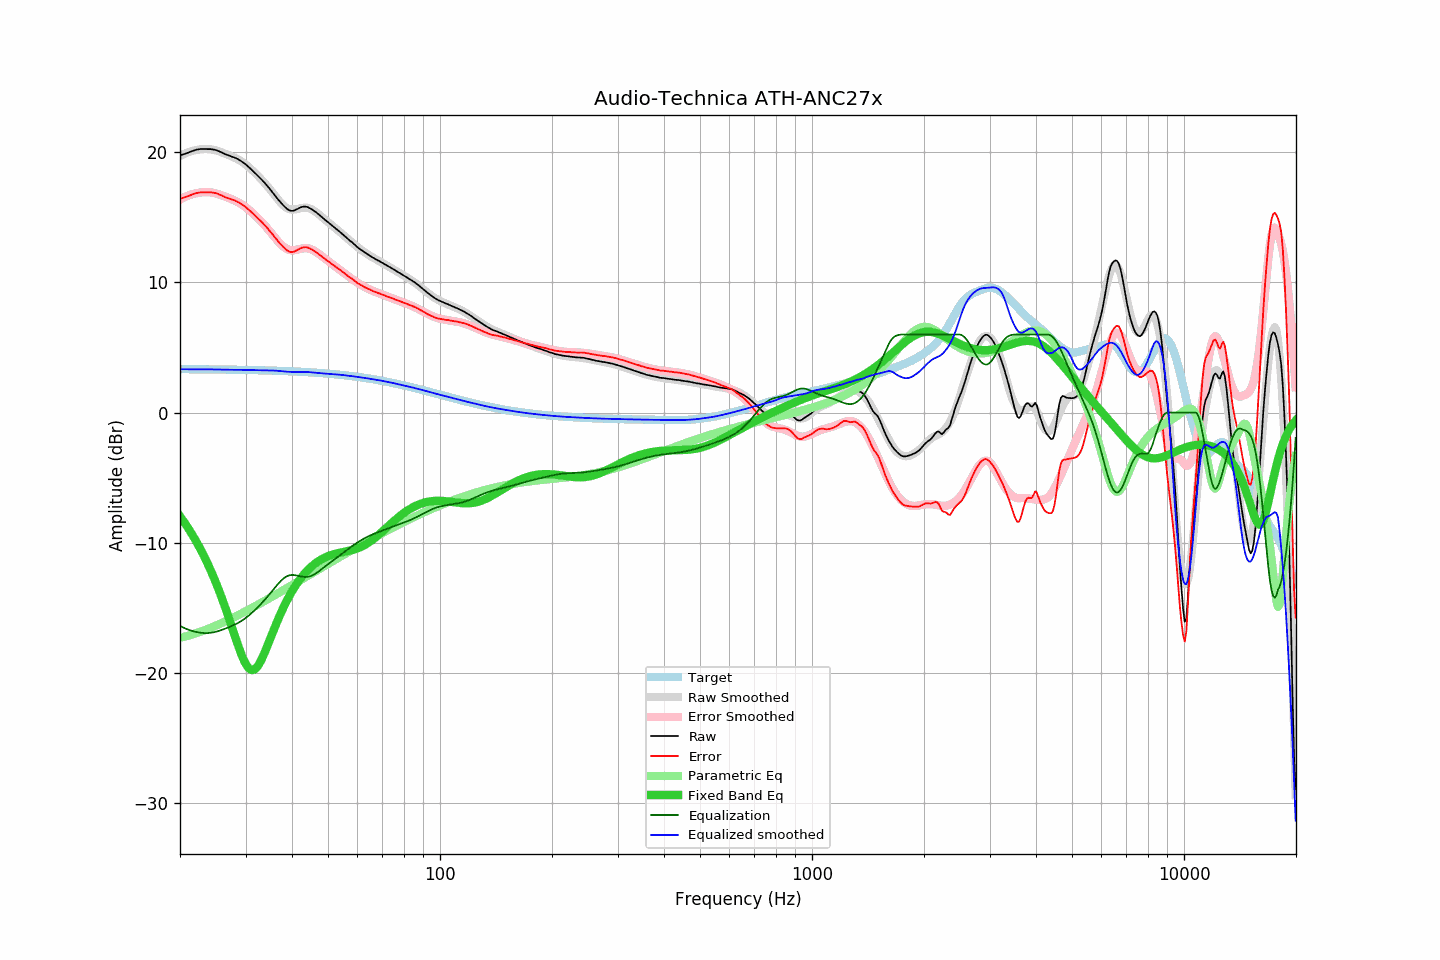

Source data for this figure (header and first rows):
frequency, raw, error, smoothed, error_smoothed, equalization, parametric_eq, equalized_raw, equalized_smoothed, target
20.00, 19.76, 16.42, 19.72, 16.39, -16.39, -7.96, 3.37, 3.34, 3.34
20.20, 19.81, 16.47, 19.79, 16.45, -16.45, -8.13, 3.36, 3.33, 3.34
20.40, 19.84, 16.50, 19.85, 16.52, -16.52, -8.31, 3.33, 3.33, 3.34
20.61, 19.88, 16.54, 19.90, 16.57, -16.57, -8.49, 3.31, 3.33, 3.34
20.81, 19.93, 16.59, 19.95, 16.63, -16.63, -8.67, 3.31, 3.33, 3.34
21.02, 19.97, 16.63, 20.00, 16.67, -16.67, -8.86, 3.30, 3.33, 3.34
21.23, 20.02, 16.69, 20.05, 16.72, -16.72, -9.06, 3.30, 3.33, 3.34
21.44, 20.06, 16.73, 20.08, 16.76, -16.76, -9.25, 3.30, 3.33, 3.33
21.66, 20.11, 16.78, 20.12, 16.80, -16.80, -9.46, 3.31, 3.32, 3.33
21.87, 20.15, 16.82, 20.15, 16.83, -16.83, -9.67, 3.32, 3.32, 3.33
22.09, 20.20, 16.87, 20.18, 16.86, -16.86, -9.88, 3.34, 3.32, 3.33
22.31, 20.22, 16.89, 20.20, 16.88, -16.88, -10.10, 3.34, 3.32, 3.33
22.54, 20.24, 16.91, 20.23, 16.90, -16.90, -10.33, 3.34, 3.32, 3.33
22.76, 20.26, 16.93, 20.25, 16.92, -16.92, -10.56, 3.34, 3.32, 3.33
22.99, 20.26, 16.93, 20.26, 16.94, -16.94, -10.80, 3.32, 3.32, 3.33
23.22, 20.26, 16.94, 20.27, 16.95, -16.95, -11.05, 3.32, 3.33, 3.33
23.45, 20.26, 16.94, 20.27, 16.95, -16.95, -11.30, 3.31, 3.33, 3.32
23.69, 20.25, 16.93, 20.27, 16.95, -16.95, -11.56, 3.31, 3.33, 3.32
23.92, 20.25, 16.93, 20.26, 16.94, -16.94, -11.82, 3.31, 3.32, 3.32
24.16, 20.25, 16.93, 20.25, 16.92, -16.92, -12.10, 3.33, 3.32, 3.32
24.40, 20.23, 16.91, 20.22, 16.90, -16.90, -12.38, 3.33, 3.32, 3.32
24.65, 20.21, 16.89, 20.19, 16.88, -16.88, -12.67, 3.33, 3.31, 3.32
24.89, 20.19, 16.87, 20.16, 16.85, -16.85, -12.97, 3.34, 3.31, 3.32
25.14, 20.15, 16.84, 20.13, 16.82, -16.82, -13.28, 3.33, 3.31, 3.32
25.39, 20.10, 16.79, 20.09, 16.78, -16.78, -13.59, 3.32, 3.30, 3.31
25.65, 20.05, 16.74, 20.04, 16.74, -16.74, -13.91, 3.31, 3.30, 3.31
25.91, 19.99, 16.68, 20.00, 16.70, -16.70, -14.24, 3.29, 3.30, 3.31
26.16, 19.93, 16.62, 19.95, 16.65, -16.65, -14.58, 3.28, 3.30, 3.31
26.43, 19.87, 16.57, 19.90, 16.61, -16.61, -14.93, 3.26, 3.30, 3.31
26.69, 19.82, 16.52, 19.85, 16.56, -16.56, -15.28, 3.26, 3.29, 3.31
26.96, 19.77, 16.47, 19.80, 16.51, -16.51, -15.64, 3.26, 3.29, 3.30
27.23, 19.73, 16.43, 19.75, 16.46, -16.46, -16.01, 3.27, 3.29, 3.30
27.50, 19.68, 16.38, 19.70, 16.41, -16.41, -16.38, 3.27, 3.29, 3.30
27.77, 19.64, 16.34, 19.64, 16.35, -16.35, -16.75, 3.29, 3.29, 3.30
28.05, 19.60, 16.31, 19.59, 16.30, -16.30, -17.12, 3.30, 3.29, 3.30
28.33, 19.54, 16.25, 19.53, 16.24, -16.24, -17.49, 3.30, 3.29, 3.29
28.62, 19.48, 16.19, 19.46, 16.17, -16.17, -17.85, 3.31, 3.29, 3.29
28.90, 19.41, 16.12, 19.39, 16.10, -16.10, -18.19, 3.31, 3.29, 3.29
29.19, 19.33, 16.04, 19.32, 16.03, -16.03, -18.52, 3.30, 3.29, 3.29
29.48, 19.25, 15.97, 19.24, 15.95, -15.95, -18.83, 3.30, 3.29, 3.28
29.78, 19.16, 15.88, 19.15, 15.86, -15.86, -19.10, 3.30, 3.28, 3.28
30.08, 19.06, 15.78, 19.05, 15.77, -15.77, -19.34, 3.29, 3.28, 3.28
30.38, 18.95, 15.68, 18.95, 15.68, -15.68, -19.53, 3.28, 3.28, 3.28
30.68, 18.84, 15.57, 18.85, 15.58, -15.58, -19.67, 3.27, 3.27, 3.28
30.99, 18.73, 15.46, 18.74, 15.47, -15.47, -19.76, 3.26, 3.27, 3.27
31.30, 18.61, 15.34, 18.62, 15.36, -15.36, -19.79, 3.25, 3.26, 3.27
31.61, 18.49, 15.22, 18.50, 15.24, -15.24, -19.76, 3.25, 3.26, 3.27
31.93, 18.37, 15.11, 18.38, 15.13, -15.13, -19.68, 3.25, 3.26, 3.26
32.24, 18.24, 14.98, 18.26, 15.01, -15.01, -19.54, 3.23, 3.26, 3.26
32.57, 18.13, 14.87, 18.13, 14.88, -14.88, -19.37, 3.25, 3.25, 3.26
32.89, 18.00, 14.75, 18.00, 14.75, -14.75, -19.15, 3.25, 3.25, 3.25
33.22, 17.88, 14.63, 17.87, 14.62, -14.62, -18.90, 3.26, 3.25, 3.25
33.55, 17.74, 14.49, 17.73, 14.49, -14.49, -18.63, 3.25, 3.25, 3.25
33.89, 17.61, 14.37, 17.59, 14.35, -14.35, -18.34, 3.26, 3.24, 3.24
34.23, 17.47, 14.23, 17.45, 14.21, -14.21, -18.04, 3.26, 3.24, 3.24
34.57, 17.32, 14.08, 17.30, 14.06, -14.06, -17.73, 3.26, 3.24, 3.24
34.92, 17.17, 13.94, 17.15, 13.91, -13.91, -17.42, 3.26, 3.24, 3.23
35.27, 17.01, 13.78, 17.00, 13.76, -13.76, -17.10, 3.25, 3.24, 3.23
35.62, 16.85, 13.63, 16.84, 13.61, -13.61, -16.79, 3.25, 3.24, 3.23
35.97, 16.69, 13.47, 16.68, 13.46, -13.46, -16.49, 3.23, 3.23, 3.22
... 635 more rows
